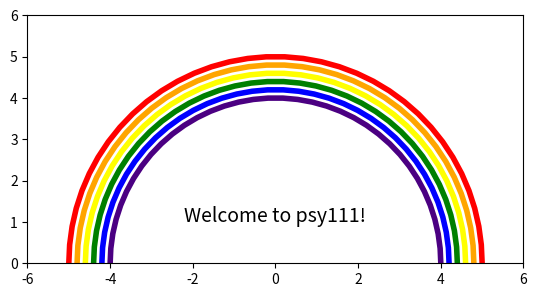

Reproduce this figure in Python.
import numpy as np
from matplotlib import pyplot as plt
from matplotlib.collections import LineCollection

colors = ["indigo", "blue", "green", "yellow", "orange", "red"]

# Create a list of half-circles with varying radii
theta = np.linspace(0, np.pi, 36)
radii = np.linspace(4, 5, num=len(colors))
arcs = [np.column_stack([r * np.cos(theta), r * np.sin(theta)]) for r in radii]

# Plot the half-circles
fig, ax = plt.subplots()
ax.set_xlim(-6, 6)
ax.set_ylim(0, 6)
ax.set_aspect("equal")

line_collection = LineCollection(arcs, colors=colors, linewidths=4)
ax.add_collection(line_collection)
ax.text(0, 1, "Welcome to psy111!", fontsize=14, ha='center')

plt.show()